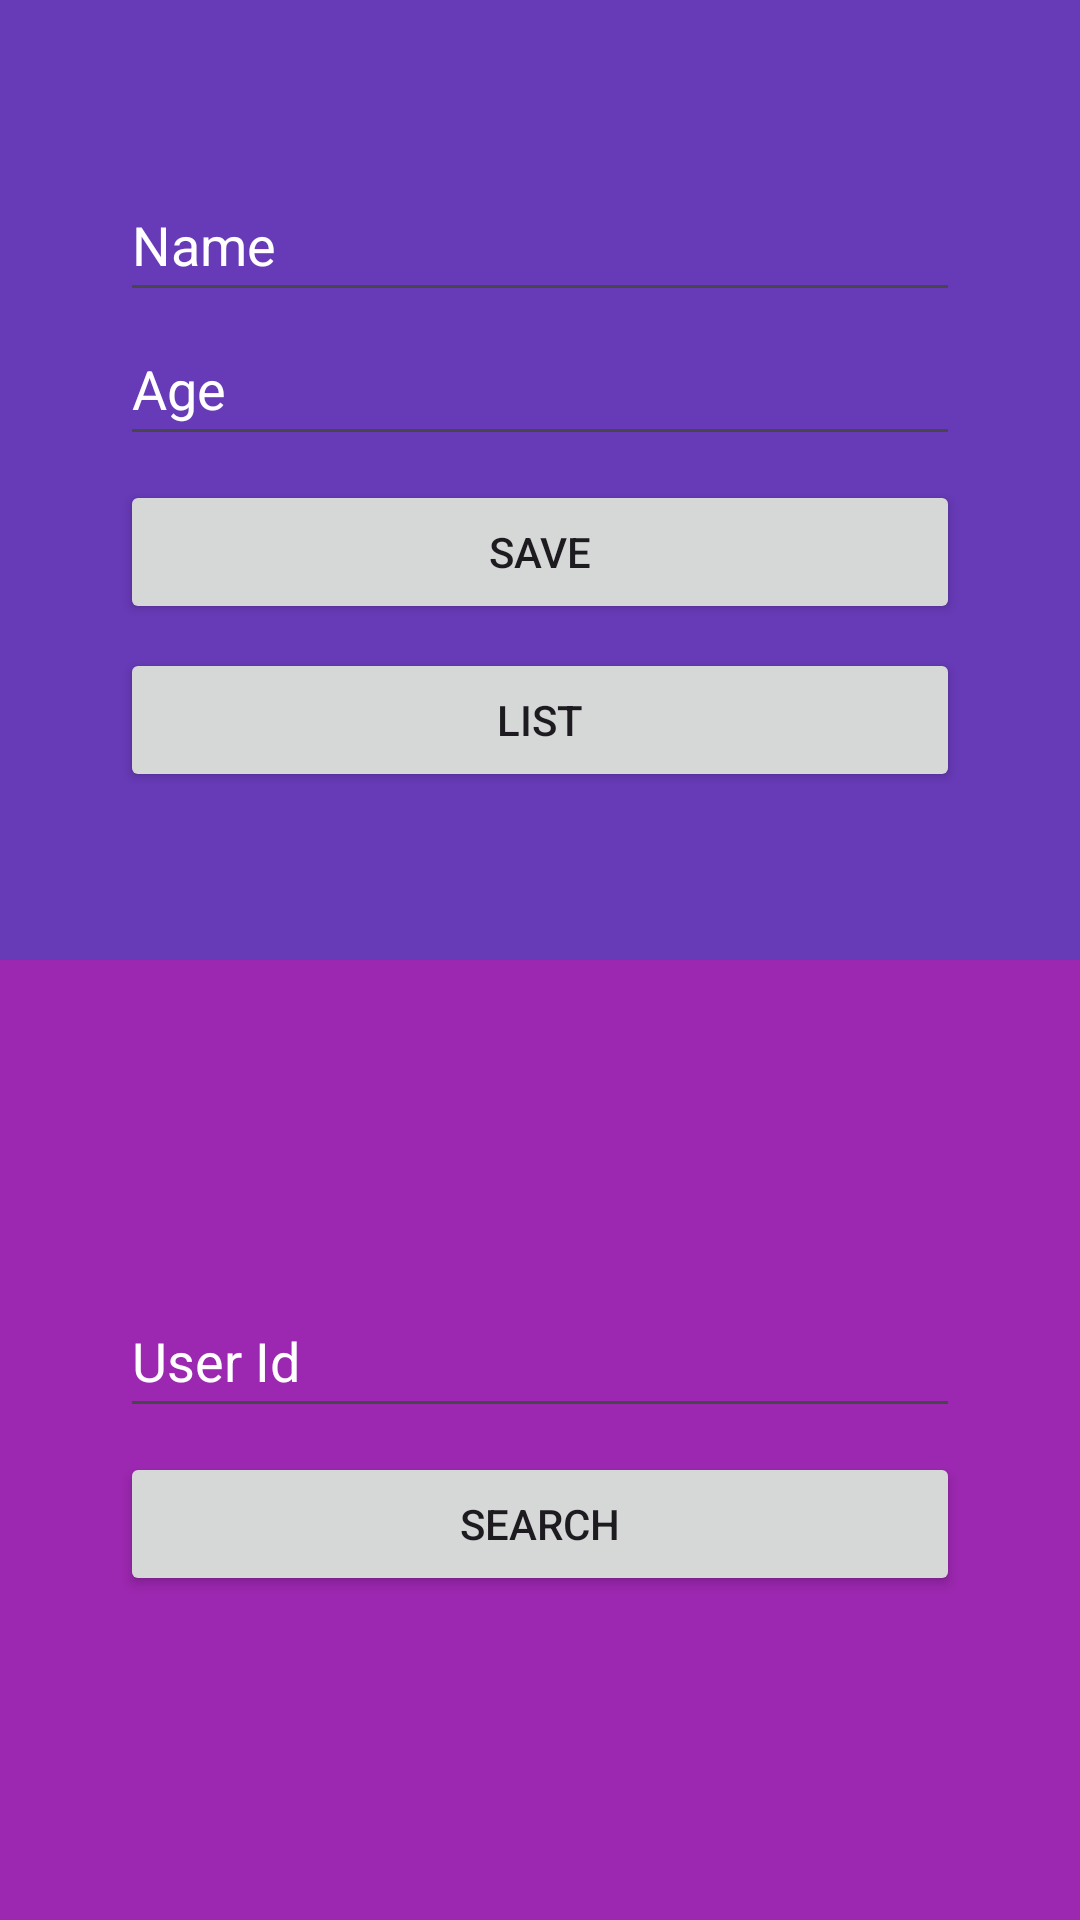

Produce the Android XML layout that renders to this screen, including the resource entries it uses.
<!-- AndroidManifest.xml: application theme Theme.CleanExampleKT -->
<!-- res/layout/fragment_user.xml -->
<?xml version="1.0" encoding="utf-8"?>
<LinearLayout xmlns:android="http://schemas.android.com/apk/res/android"
    xmlns:app="http://schemas.android.com/apk/res-auto"
    android:layout_width="match_parent"
    android:layout_height="match_parent"
    android:orientation="vertical">

    <androidx.constraintlayout.widget.ConstraintLayout
        android:layout_width="match_parent"
        android:layout_height="0dp"
        android:layout_weight="1"
        android:background="#673AB7">

        <LinearLayout
            android:layout_width="match_parent"
            android:layout_height="wrap_content"
            android:gravity="center"
            android:orientation="vertical"
            app:layout_constraintBottom_toBottomOf="parent"
            app:layout_constraintEnd_toEndOf="parent"
            app:layout_constraintStart_toStartOf="parent"
            app:layout_constraintTop_toTopOf="parent">

            <EditText
                android:id="@+id/edtName"
                android:layout_width="280dp"
                android:layout_height="48dp"
                android:autofillHints="name"
                android:hint="@string/label_name"
                android:inputType="text"
                android:textColor="@color/white"
                android:textColorHint="@color/white" />

            <EditText
                android:id="@+id/edtAge"
                android:layout_width="280dp"
                android:layout_height="48dp"
                android:autofillHints="name"
                android:hint="@string/label_age"
                android:inputType="number"
                android:textColor="@color/white"
                android:textColorHint="@color/white" />

            <Button
                android:id="@+id/btnSave"
                android:layout_width="280dp"
                android:layout_height="wrap_content"
                android:layout_marginTop="8dp"
                android:text="@string/label_save" />
            <Button
                android:id="@+id/btnList"
                android:layout_width="280dp"
                android:layout_height="wrap_content"
                android:layout_marginTop="8dp"
                android:text="@string/label_list" />
        </LinearLayout>

    </androidx.constraintlayout.widget.ConstraintLayout>

    <androidx.constraintlayout.widget.ConstraintLayout
        android:layout_width="match_parent"
        android:layout_height="0dp"
        android:layout_weight="1"
        android:background="#9C27B0">

        <LinearLayout
            android:layout_width="match_parent"
            android:layout_height="wrap_content"
            android:gravity="center"
            android:orientation="vertical"
            app:layout_constraintBottom_toBottomOf="parent"
            app:layout_constraintEnd_toEndOf="parent"
            app:layout_constraintStart_toStartOf="parent"
            app:layout_constraintTop_toTopOf="parent">

            <EditText
                android:id="@+id/edtIdUser"
                android:layout_width="280dp"
                android:layout_height="48dp"
                android:autofillHints="name"
                android:hint="@string/label_id_user"
                android:inputType="number"
                android:textColorHint="@color/white" />

            <Button
                android:id="@+id/btnFind"
                android:layout_width="280dp"
                android:layout_height="wrap_content"
                android:layout_marginTop="8dp"
                android:text="@string/label_search" />
        </LinearLayout>
    </androidx.constraintlayout.widget.ConstraintLayout>
</LinearLayout>
<!-- resources referenced by this layout -->
<resources>
  <string name="label_age">Age</string>
  <string name="label_id_user">User Id</string>
  <string name="label_list">List</string>
  <string name="label_name">Name</string>
  <string name="label_save">Save</string>
  <string name="label_search">Search</string>
  <style name="Theme.CleanExampleKT" parent="Base.Theme.CleanExampleKT" />
  <style name="Base.Theme.CleanExampleKT" parent="Theme.Material3.DayNight.NoActionBar">
          
          
      </style>
  <!-- not gathered from this repository: default colours our renderer supplied (Android Studio template values) -->
  <color name="white">#FFFFFFFF</color>
</resources>
